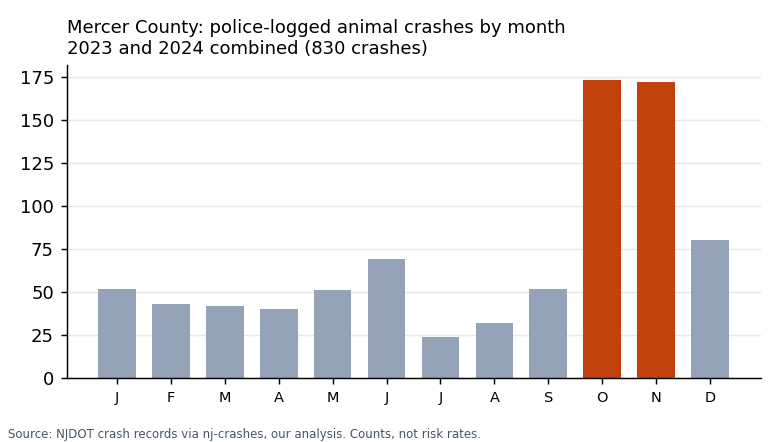

The file beside this chart, header and first rows:
section, name, animal_crashes_2023_2024, all_crashes_2023_2024, animal_share_of_all_crashes_pct, oct_nov_animal_crashes_2023_2024
town, Hopewell Twp, 221, 1000, 22.1, 89
town, Hamilton Twp, 136, 5672, 2.4, 60
town, West Windsor Twp, 133, 1884, 7.1, 58
town, Ewing Twp, 111, 1697, 6.5, 36
town, Robbinsville Twp, 65, 1004, 6.5, 33
town, East Windsor Twp, 59, 1264, 4.7, 27
town, Lawrence Twp, 40, 1917, 2.1, 19
town, Princeton, 50, 967, 5.2, 13
town, Trenton City, 6, 5712, 0.1, 5
town, Pennington Boro, 6, 87, 6.9, 3
town, Hightstown Boro, 2, 182, 1.1, 1
town, Hopewell Boro, 1, 27, 3.7, 1
town, Municipality not coded, 0, 2, 0.0, 0
town, Princeton Twp, 0, 9, 0.0, 0
road, I-295, 116, , , 53
road, Route 29, 55, , , 23
road, Route 31, 52, , , 25
road, US 130, 48, , , 22
road, I-195, 26, , , 13
road, ROUTE 535, 20, , , 7
road, RT 571 (HIGHTSTOWN ROAD), 19, , , 9
road, ROUTE 546, 18, , , 4
road, US 206, 18, , , 6
road, Route 33, 17, , , 7
road, ROUTE 571, 16, , , 3
road, ROUTE 579, 15, , , 4
road, US 1, 15, , , 8
road, RT 535 (OLD TRENTON ROAD), 13, , , 6
road, ROUTE 533, 12, , , 4
road, ROUTE 526, 11, , , 4
road, I-95, 10, , , 4
hour_oct_nov, 00:00 to 00:59, , , , 12
hour_oct_nov, 01:00 to 01:59, , , , 7
hour_oct_nov, 02:00 to 02:59, , , , 7
hour_oct_nov, 03:00 to 03:59, , , , 9
hour_oct_nov, 04:00 to 04:59, , , , 10
hour_oct_nov, 05:00 to 05:59, , , , 18
hour_oct_nov, 06:00 to 06:59, , , , 21
hour_oct_nov, 07:00 to 07:59, , , , 24
hour_oct_nov, 08:00 to 08:59, , , , 21
hour_oct_nov, 09:00 to 09:59, , , , 4
hour_oct_nov, 10:00 to 10:59, , , , 5
hour_oct_nov, 11:00 to 11:59, , , , 1
hour_oct_nov, 12:00 to 12:59, , , , 6
hour_oct_nov, 13:00 to 13:59, , , , 7
hour_oct_nov, 14:00 to 14:59, , , , 4
hour_oct_nov, 15:00 to 15:59, , , , 7
hour_oct_nov, 16:00 to 16:59, , , , 13
hour_oct_nov, 17:00 to 17:59, , , , 26
hour_oct_nov, 18:00 to 18:59, , , , 38
hour_oct_nov, 19:00 to 19:59, , , , 28
hour_oct_nov, 20:00 to 20:59, , , , 29
hour_oct_nov, 21:00 to 21:59, , , , 19
hour_oct_nov, 22:00 to 22:59, , , , 13
hour_oct_nov, 23:00 to 23:59, , , , 16
county_total, Mercer, 830, 21424, 3.9, 345
